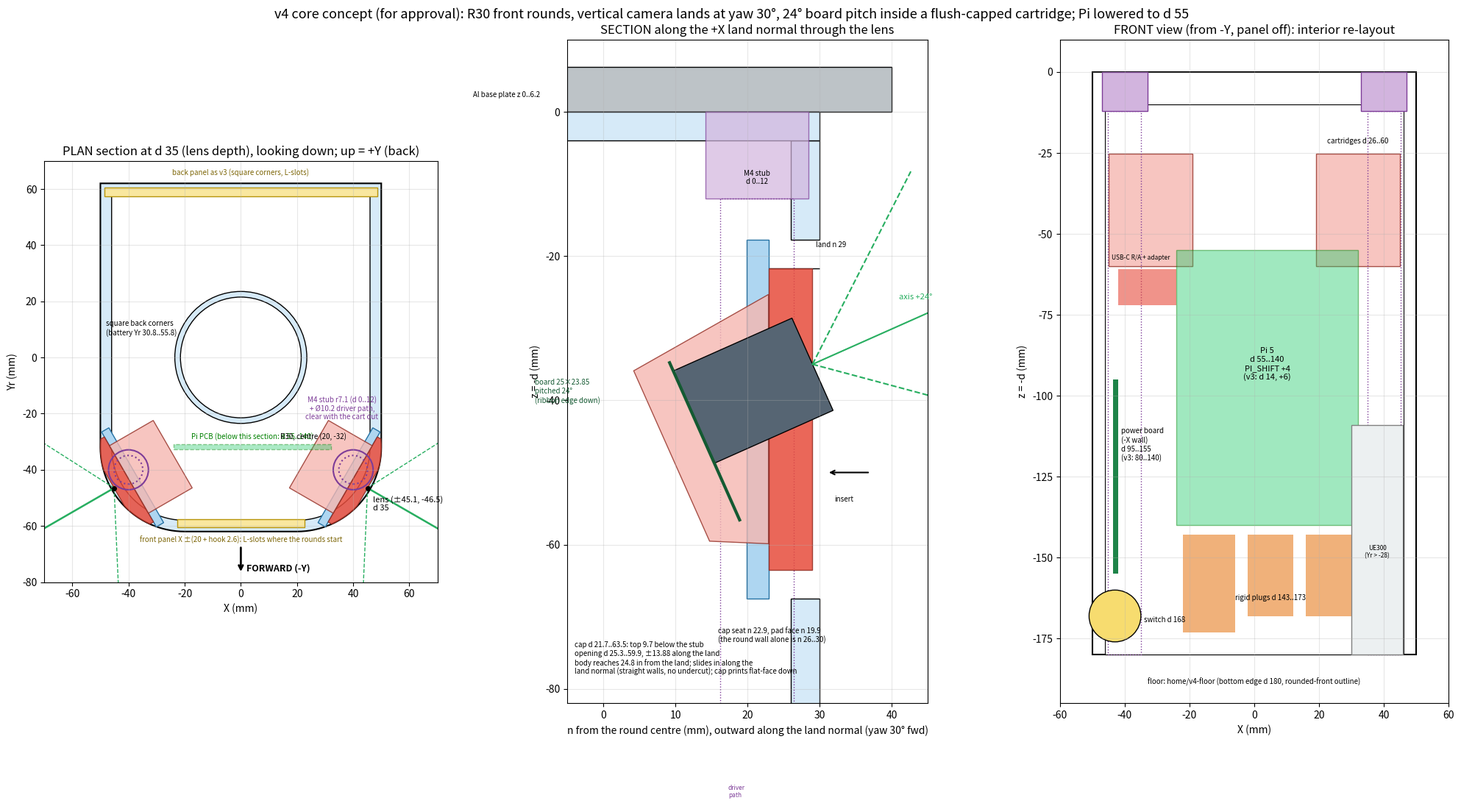

Reproduce this figure in Python. (Note: this script raises an exception after producing the figure.)
"""Concept sketch (for approval, not a model): v4 core with rounded front corners and camera lands (2026-10-29).

Plan section at the lens depth (d 35), a section along the +X camera's land normal, and the interior re-layout seen
from the front. Rig frame as the v3 core: X across (cameras at ±X), Yr (forward = -Y), d down from the plate face.

    python pi_box_v4_core_sketch.py -> pi_box_v4_core_sketch.png
"""
from pathlib import Path

import numpy as np
import matplotlib
matplotlib.use('Agg')
import matplotlib.pyplot as plt
from matplotlib.patches import Rectangle, Circle, Polygon

X_IN, X_OUT, Y_MIN, Y_MAX, DEPTH = 46.0, 50.0, -62.0, 62.0, 180.0
WELL_R, TUBE_T = 21.5, 2.0
R_FRONT, LAND_OFF = 30.0, 1.0
C = np.array([X_OUT - R_FRONT, Y_MIN + R_FRONT])            # +X front round centre (X, Yr)
YAW, PITCH = np.radians(30), np.radians(24)
N = np.array([np.cos(YAW), -np.sin(YAW)])                     # land normal (plan)
T = np.array([np.sin(YAW), np.cos(YAW)])                      # land tangent
LAND = R_FRONT - LAND_OFF
P = C + LAND * N                                              # lens on the land (plan), d 35
SEAT = 22.9                                                   # cap seat plane, from C along N
PAD = SEAT - 3.0                                              # inner pad face round the opening
OPEN_T, OPEN_D = 13.5 + 0.375, (25.7 - 0.375, 59.5 + 0.375)   # opening (projection of the body along N)
FL_T, FL_D = 17.5, (21.7, 63.5)                               # cap / flange outline
PI_TOP, PI_SHIFT, PCB_YR = 55.0, 4.0, -31.0
BRD_TOP = 95.0

fig = plt.figure(figsize=(20, 11))


def mirror(pts):
    return [(-x, y) for x, y in pts]


def outline(r_in=0.0):
    """Core outline in plan (offset inward by r_in): square back, R30 front rounds."""
    pts = [(-(X_OUT - r_in), Y_MAX - r_in), (X_OUT - r_in, Y_MAX - r_in)]
    for a in np.linspace(0, -90, 31):
        pts.append(tuple(C + (R_FRONT - r_in) * np.array([np.cos(np.radians(a)), np.sin(np.radians(a))])))
    for a in np.linspace(-90, -180, 31):
        pts.append(tuple(C * [-1, 1] + (R_FRONT - r_in) * np.array([np.cos(np.radians(a)), np.sin(np.radians(a))])))
    return pts


def land_pt(n, t):
    return tuple(C + n * N + t * T)


# ── plan section at d 35 ──
ax = fig.add_subplot(1, 3, 1)
ax.add_patch(Polygon(outline(), closed=True, fc='#d6eaf8', ec='k', lw=1.5))
ax.add_patch(Polygon(outline(X_OUT - X_IN), closed=True, fc='white', ec='k', lw=1))
ax.add_patch(Circle((0, 0), WELL_R + TUBE_T, fc='#d6eaf8', ec='k'))
ax.add_patch(Circle((0, 0), WELL_R, fc='white', ec='k'))
for s in (-1, 1):
    m = (lambda pts: pts) if s > 0 else mirror
    ax.add_patch(Polygon(m([land_pt(PAD, -FL_T - 2), land_pt(PAD, FL_T + 2), land_pt(SEAT, FL_T + 2), land_pt(SEAT, -FL_T - 2)]),
                         fc='#aed6f1', ec='#2471a3', lw=1))                     # inner pad behind the seat
    cap = [land_pt(SEAT, -FL_T), land_pt(SEAT, FL_T)]
    for tt in np.linspace(FL_T, -FL_T, 25):
        cap.append(land_pt(min(np.sqrt(R_FRONT ** 2 - tt ** 2), LAND), tt))
    ax.add_patch(Polygon(m(cap), fc='#e74c3c', ec='#922b21', alpha=0.85))
    body = [land_pt(SEAT, -OPEN_T), land_pt(SEAT, OPEN_T), land_pt(SEAT - 18, OPEN_T), land_pt(SEAT - 18, -OPEN_T)]
    ax.add_patch(Polygon(m(body), fc='#f5b7b1', ec='#922b21', alpha=0.8))
    for da in (-62.5, 0, 62.5):                                                  # ±62.5° horizontal half-FOV
        a = YAW + np.radians(da)
        d = np.array([np.cos(a), -np.sin(a)]) * 40
        ax.plot(*zip(*m([tuple(P), tuple(P + d)])), color='#27ae60', lw=1 if da else 1.8, ls='--' if da else '-')
    ax.add_patch(Circle((s * 40, -40), 7.1, fc='none', ec='#7d3c98', lw=1.5))       # stub r 7.1 (d 0..12)
    ax.add_patch(Circle((s * 40, -40), 5.1, fc='none', ec='#7d3c98', ls=':', lw=1.5))  # Ø10.2 driver path
    ax.plot(*(P * [s, 1]), 'ko', ms=4)
ax.text(P[0] + 2, P[1] - 8, 'lens (±45.1, -46.5)\nd 35', fontsize=8)
ax.text(36, -22, 'M4 stub r7.1 (d 0..12)\n+ Ø10.2 driver path,\nclear with the cart out', fontsize=7, color='#7d3c98', ha='center')
ax.add_patch(Rectangle((-28 + PI_SHIFT, PCB_YR - 1.6), 56, 1.6, fc='#2ecc71', ec='g', alpha=0.4, ls='--'))
ax.text(PI_SHIFT, PCB_YR + 2, 'Pi PCB (below this section: d 55..140)', fontsize=7, ha='center', color='g')
ax.add_patch(Rectangle((-22.6, Y_MIN + 1.5), 45.2, 3.0, fc='#f9e79f', ec='#b7950b'))
ax.text(0, Y_MIN - 4, 'front panel X ±(20 + hook 2.6): L-slots where the rounds start', fontsize=7, ha='center', color='#7d6608')
ax.add_patch(Rectangle((-X_OUT + 1.5, Y_MAX - 4.5), 2 * X_OUT - 3, 3.0, fc='#f9e79f', ec='#b7950b'))
ax.text(0, Y_MAX + 3, 'back panel as v3 (square corners, L-slots)', fontsize=7, ha='center', color='#7d6608')
ax.annotate('', xy=(0, -77), xytext=(0, -67), arrowprops=dict(arrowstyle='->', lw=2))
ax.text(2, -76, 'FORWARD (-Y)', fontsize=9, weight='bold')
ax.text(C[0] - 6, C[1] + 3, f'R{R_FRONT:.0f}, centre ({C[0]:.0f}, {C[1]:.0f})', fontsize=7)
ax.text(-48, 8, 'square back corners\n(battery Yr 30.8..55.8)', fontsize=7)
ax.set_xlim(-70, 70); ax.set_ylim(-80, 70); ax.set_aspect('equal'); ax.grid(alpha=0.3)
ax.set_xlabel('X (mm)'); ax.set_ylabel('Yr (mm)')
ax.set_title('PLAN section at d 35 (lens depth), looking down; up = +Y (back)')

# ── section along the +X land normal through the lens axis (n outward, z = -d up) ──
ax = fig.add_subplot(1, 3, 2)


def nd(n, d):
    return (n, -d)


ax.add_patch(Polygon([nd(PAD, FL_D[0] - 4), nd(SEAT, FL_D[0] - 4), nd(SEAT, FL_D[1] + 4), nd(PAD, FL_D[1] + 4)],
                     fc='#aed6f1', ec='#2471a3'))                                # pad frame
ax.add_patch(Rectangle((R_FRONT - 4, -100), 4, 100 - (FL_D[1] + 4), fc='#d6eaf8', ec='k'))
ax.add_patch(Rectangle((R_FRONT - 4, -(FL_D[0] - 4)), 4, FL_D[0] - 4 - 4, fc='#d6eaf8', ec='k'))
ax.add_patch(Rectangle((SEAT, -(FL_D[0] - 0.01)), R_FRONT - SEAT, 0.01, ec='k'))
ax.add_patch(Rectangle((-20, 0), 60, 6.2, fc='#bdc3c7', ec='k'))
ax.text(-18, 2, 'Al base plate z 0..6.2', fontsize=7)
ax.add_patch(Rectangle((-20, -4), 50, 4, fc='#d6eaf8', ec='k'))
sn = (np.array([40, -40]) - C) @ N
ax.add_patch(Rectangle((sn - 7.1, -12), 14.2, 12, fc='#d2b4de', ec='#7d3c98', alpha=0.7))
ax.add_patch(Rectangle((sn - 5.1, -100), 10.2, 88, fc='none', ec='#7d3c98', ls=':'))
ax.text(sn, -10, 'M4 stub\nd 0..12', fontsize=7, ha='center')
ax.text(sn - 4, -95, 'driver\npath', fontsize=6, color='#7d3c98')
ax.add_patch(Polygon([nd(SEAT, FL_D[0]), nd(LAND, FL_D[0]), nd(LAND, FL_D[1]), nd(SEAT, FL_D[1])],
                     fc='#e74c3c', ec='#922b21', alpha=0.85))
f = np.array([np.cos(PITCH), -np.sin(PITCH)])                # (n, d): out and up
u = np.array([-np.sin(PITCH), -np.cos(PITCH)])
L = np.array([LAND, 35.0])
Bc = L - 18 * f


def q(c, b):
    p = Bc + c * f + b * u
    return (p[0], -p[1])


ax.add_patch(Polygon([q(-5, -16.6), q(-5, 9.25), (SEAT, -OPEN_D[0]), (SEAT, -OPEN_D[1])],
                     fc='#f5b7b1', ec='#922b21', alpha=0.8))
ax.plot(*zip(q(0, -15.6), q(0, 8.25)), color='#145a32', lw=3)
ax.add_patch(Polygon([q(0, -7), q(0, 7), q(18, 7), q(18, -7)], fc='#566573', ec='k'))
for da in (-39, 0, 39):                                       # vertical half-FOV 39°
    a = PITCH + np.radians(da)
    e = np.array([np.cos(a), np.sin(a)]) * 30
    ax.plot([L[0], L[0] + e[0]], [-L[1], -L[1] + e[1]], color='#27ae60', ls='-' if da == 0 else '--')
ax.text(L[0] + 12, -L[1] + 9, 'axis +24°', color='#27ae60', fontsize=8)
ax.text(Bc[0] - 22, -Bc[1] + 2, 'board 25×23.85\npitched 24°\n(ribbon edge down)', fontsize=7, color='#145a32')
ax.text(PAD - 4, -FL_D[1] - 10, f'cap seat n {SEAT}, pad face n {PAD}\n(the round wall alone is n 26..30)', fontsize=7)
ax.text(LAND + 0.5, -FL_D[0] + 3, f'land n {LAND:.0f}', fontsize=7)
ax.text(-4, -78, f'cap d {FL_D[0]:.1f}..{FL_D[1]:.1f}: top 9.7 below the stub\n'
        f'opening d {OPEN_D[0]:.1f}..{OPEN_D[1]:.1f}, ±{OPEN_T:.2f} along the land\n'
        'body reaches 24.8 in from the land; slides in along the\n'
        'land normal (straight walls, no undercut); cap prints flat-face down', fontsize=7)
ax.annotate('', xy=(R_FRONT + 7, -50), xytext=(R_FRONT + 1, -50), arrowprops=dict(arrowstyle='<-', lw=1.5))
ax.text(R_FRONT + 2, -54, 'insert', fontsize=7)
ax.set_xlim(-5, 45); ax.set_ylim(-82, 10); ax.set_aspect('equal'); ax.grid(alpha=0.3)
ax.set_xlabel('n from the round centre (mm), outward along the land normal (yaw 30° fwd)'); ax.set_ylabel('z = -d (mm)')
ax.set_title('SECTION along the +X land normal through the lens')

# ── front view (from -Y, panel off): interior re-layout ──
ax = fig.add_subplot(1, 3, 3)
ax.add_patch(Rectangle((-X_OUT, -DEPTH), 2 * X_OUT, DEPTH, fc='none', ec='k', lw=1.5))
ax.add_patch(Rectangle((-X_IN, -DEPTH), 2 * X_IN, DEPTH - 10, fc='white', ec='k', lw=0.8))
for s in (-1, 1):
    ax.add_patch(Rectangle((s * 32 - 13, -59.9), 26, 34.6, fc='#f5b7b1', ec='#922b21', alpha=0.8))
    ax.add_patch(Rectangle((s * 40 - 5.1, -DEPTH), 10.2, DEPTH - 12, fc='none', ec='#7d3c98', ls=':'))
    ax.add_patch(Rectangle((s * 40 - 7.1, -12), 14.2, 12, fc='#d2b4de', ec='#7d3c98'))
ax.text(32, -22, 'cartridges d 26..60', fontsize=7, ha='center')
ax.add_patch(Rectangle((-28 + PI_SHIFT, -(PI_TOP + 85)), 56, 85, fc='#2ecc71', ec='g', alpha=0.45))
ax.text(PI_SHIFT, -(PI_TOP + 40), f'Pi 5\nd {PI_TOP:.0f}..{PI_TOP + 85:.0f}\nPI_SHIFT +{PI_SHIFT:.0f}\n(v3: d 14, +6)',
        ha='center', fontsize=8)
ax.add_patch(Rectangle((-28 + PI_SHIFT - 18, -(PI_TOP + 17)), 18, 11, fc='#e74c3c', alpha=0.6))
ax.text(-44, -(PI_TOP + 3), 'USB-C R/A + adapter', fontsize=6)
pm = PI_TOP + 88
for x0, x1, L in [(-20, -4, 30), (0, 14, 25), (18, 32, 25)]:
    ax.add_patch(Rectangle((x0 + PI_SHIFT - 6, -(pm + L)), x1 - x0, L, fc='#e67e22', alpha=0.6))
ax.text(5, -(pm + 20), f'rigid plugs d {pm:.0f}..{pm + 30:.0f}', fontsize=7, ha='center')
ax.add_patch(Rectangle((-X_IN + 2.5, -(BRD_TOP + 60)), 1.6, 60, fc='#1e8449'))
ax.text(-X_IN + 5, -(BRD_TOP + 25), f'power board\n(-X wall)\nd {BRD_TOP:.0f}..{BRD_TOP + 60:.0f}\n(v3: 80..140)', fontsize=7)
ax.add_patch(Circle((-X_IN + 3, -168), 8, fc='#f7dc6f', ec='k'))
ax.text(-X_IN + 12, -170, 'switch d 168', fontsize=7)
ax.add_patch(Rectangle((29.9, -DEPTH), 16, 71, fc='#ecf0f1', ec='grey'))
ax.text(38, -150, 'UE300\n(Yr > -28)', fontsize=6, ha='center')
ax.text(0, -DEPTH - 9, 'floor: home/v4-floor (bottom edge d 180, rounded-front outline)', fontsize=7, ha='center')
ax.set_xlim(-60, 60); ax.set_ylim(-195, 10); ax.set_aspect('equal'); ax.grid(alpha=0.3)
ax.set_xlabel('X (mm)'); ax.set_ylabel('z = -d (mm)')
ax.set_title('FRONT view (from -Y, panel off): interior re-layout')

fig.suptitle('v4 core concept (for approval): R30 front rounds, vertical camera lands at yaw 30°, 24° board pitch '
             'inside a flush-capped cartridge; Pi lowered to d 55', fontsize=13)
fig.tight_layout()
fig.savefig(Path(__file__).with_suffix('.png'), dpi=110)
